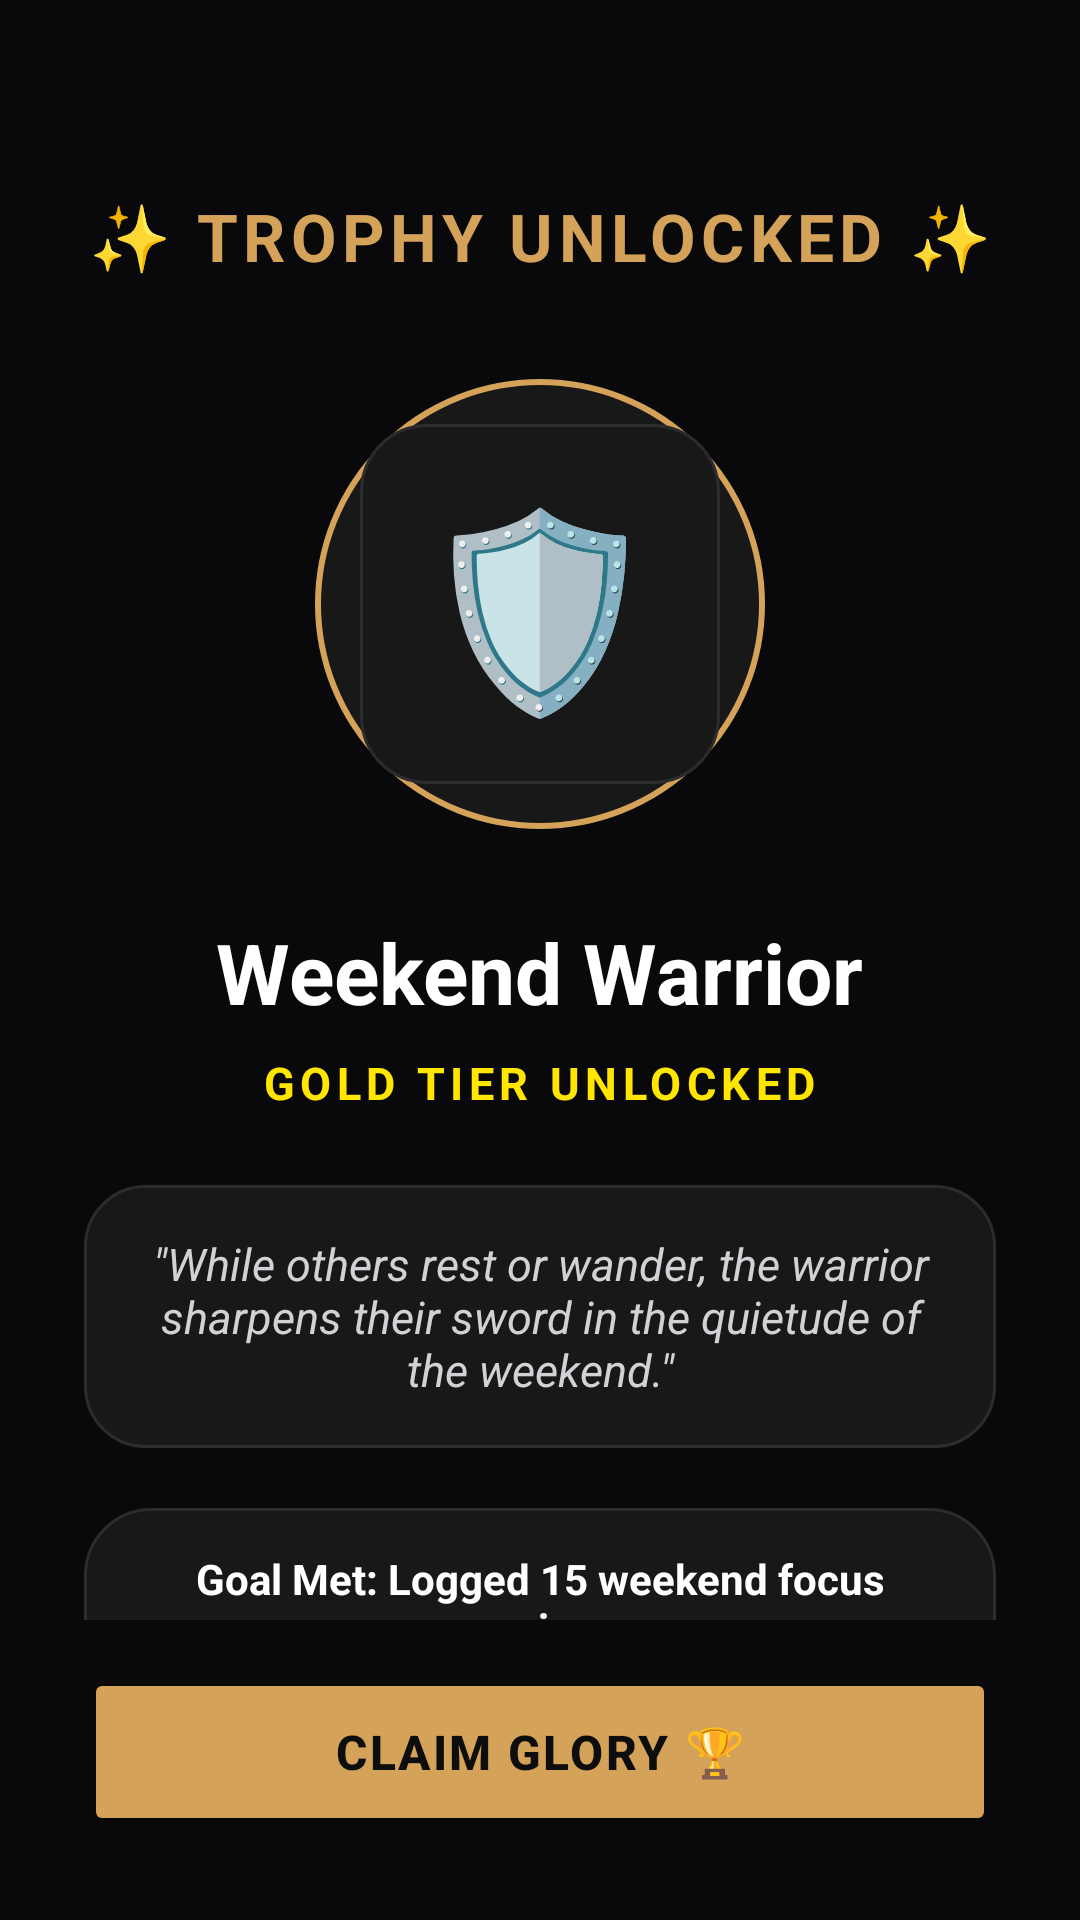

Write the Android layout XML for this screen, with the resource values it uses.
<!-- AndroidManifest.xml: application theme Theme.MyApplicationToday -->
<!-- res/layout/dialog_trophy_unlock.xml -->
<?xml version="1.0" encoding="utf-8"?>
<RelativeLayout xmlns:android="http://schemas.android.com/apk/res/android"
    xmlns:app="http://schemas.android.com/apk/res-auto"
    android:layout_width="match_parent"
    android:layout_height="match_parent"
    android:background="#FA0A0A0C"
    android:padding="28dp">

    <ScrollView
        android:layout_width="match_parent"
        android:layout_height="match_parent"
        android:layout_above="@id/btnTrophyPopClaim"
        android:fillViewport="true"
        android:scrollbars="none">

        <LinearLayout
            android:layout_width="match_parent"
            android:layout_height="wrap_content"
            android:gravity="center_horizontal"
            android:orientation="vertical"
            android:paddingTop="36dp">

            
            <TextView
                android:id="@+id/tvTrophyUnlockHeader"
                android:layout_width="wrap_content"
                android:layout_height="wrap_content"
                android:layout_marginBottom="28dp"
                android:letterSpacing="0.08"
                android:text="✨ TROPHY UNLOCKED ✨"
                android:textColor="@color/gold_primary"
                android:textSize="22sp"
                android:textStyle="bold" />

            
            <FrameLayout
                android:layout_width="160dp"
                android:layout_height="160dp"
                android:layout_marginBottom="24dp">

                
                <View
                    android:id="@+id/viewTrophyPopGlow"
                    android:layout_width="150dp"
                    android:layout_height="150dp"
                    android:layout_gravity="center"
                    android:background="@drawable/bg_profile_avatar" />

                
                <View
                    android:layout_width="120dp"
                    android:layout_height="120dp"
                    android:layout_gravity="center"
                    android:background="@drawable/bg_search_rounded" />

                
                <TextView
                    android:id="@+id/tvTrophyPopEmoji"
                    android:layout_width="wrap_content"
                    android:layout_height="wrap_content"
                    android:layout_gravity="center"
                    android:text="🛡️"
                    android:textSize="64sp" />
            </FrameLayout>

            
            <TextView
                android:id="@+id/tvTrophyPopTitle"
                android:layout_width="wrap_content"
                android:layout_height="wrap_content"
                android:gravity="center"
                android:text="Weekend Warrior"
                android:textColor="?attr/appTextColorPrimary"
                android:textSize="28sp"
                android:textStyle="bold" />

            
            <TextView
                android:id="@+id/tvTrophyPopTier"
                android:layout_width="wrap_content"
                android:layout_height="wrap_content"
                android:layout_marginTop="8dp"
                android:letterSpacing="0.12"
                android:text="GOLD TIER UNLOCKED"
                android:textColor="#FFE600"
                android:textSize="15sp"
                android:textStyle="bold" />

            
            <TextView
                android:id="@+id/tvTrophyPopLore"
                android:layout_width="match_parent"
                android:layout_height="wrap_content"
                android:layout_marginTop="24dp"
                android:layout_marginBottom="20dp"
                android:background="@drawable/bg_card_outline"
                android:gravity="center"
                android:padding="16dp"
                android:text="&quot;While others rest or wander, the warrior sharpens their sword in the quietude of the weekend.&quot;"
                android:textColor="#D1D1D6"
                android:textSize="15sp"
                android:textStyle="italic" />

            
            <TextView
                android:id="@+id/tvTrophyPopDescription"
                android:layout_width="match_parent"
                android:layout_height="wrap_content"
                android:background="@drawable/bg_search_rounded"
                android:gravity="center"
                android:paddingHorizontal="20dp"
                android:paddingVertical="14dp"
                android:text="Goal Met: Logged 15 weekend focus sessions."
                android:textColor="?attr/appTextColorPrimary"
                android:textSize="14sp"
                android:textStyle="bold" />
        </LinearLayout>
    </ScrollView>

    <Button
        android:id="@+id/btnTrophyPopClaim"
        android:layout_width="match_parent"
        android:layout_height="56dp"
        android:layout_alignParentBottom="true"
        android:layout_marginTop="16dp"
        android:backgroundTint="@color/gold_primary"
        android:letterSpacing="0.05"
        android:text="CLAIM GLORY 🏆"
        android:textColor="@color/bg_dark"
        android:textSize="16sp"
        android:textStyle="bold" />

</RelativeLayout>
<!-- resources referenced by this layout -->
<resources>
  <color name="bg_dark">#0D0D0D</color>
  <color name="gold_primary">#D4A359</color>
  <!-- drawable bg_card_outline (drawable) -->
  <?xml version="1.0" encoding="utf-8"?>
  <shape xmlns:android="http://schemas.android.com/apk/res/android"
      android:shape="rectangle">
      <solid android:color="?attr/appCardBgColor" />
      <corners android:radius="20dp" />
      <stroke
          android:width="1dp"
          android:color="?attr/appCardStrokeColor" />
  </shape>
  <!-- drawable bg_profile_avatar (drawable) -->
  <?xml version="1.0" encoding="utf-8"?>
  <shape xmlns:android="http://schemas.android.com/apk/res/android"
      android:shape="oval">
      <solid android:color="?attr/appCardBgColor" />
      <stroke
          android:width="2dp"
          android:color="@color/gold_primary" />
      <size
          android:width="48dp"
          android:height="48dp" />
  </shape>
  <!-- drawable bg_search_rounded (drawable) -->
  <?xml version="1.0" encoding="utf-8"?>
  <shape xmlns:android="http://schemas.android.com/apk/res/android">
      <solid android:color="?attr/appCardBgColor" />
      <stroke android:width="1dp" android:color="?attr/appCardStrokeColor" />
      <corners android:radius="22dp" />
  </shape>
  <style name="Theme.MyApplicationToday" parent="Base.Theme.MyApplicationToday" />
  <style name="Base.Theme.MyApplicationToday" parent="Theme.Metanoia.GoldDark" />
  <style name="Theme.Metanoia.GoldDark" parent="Theme.Material3.Dark.NoActionBar">
          <item name="android:windowBackground">#0D0D0D</item>
          <item name="appBgColor">#0D0D0D</item>
          <item name="appCardBgColor">#181818</item>
          <item name="appCardStrokeColor">#2C2C2E</item>
          <item name="appPrimaryColor">#D4A359</item>
          <item name="appTextColorPrimary">#FFFFFF</item>
          <item name="appTextColorSecondary">#8A8A8E</item>
          <item name="colorPrimary">#D4A359</item>
          <item name="colorSurface">#181818</item>
          <item name="colorOnSurface">#FFFFFF</item>
          <item name="android:textColorPrimary">#FFFFFF</item>
          <item name="android:textColorSecondary">#8A8A8E</item>
      </style>
</resources>
